Run: headless pygame with SDL's dummy video driver; simulated clock (each Clock.tick advances the game by its frame time, no real sleeping); random seed 0; keys injected as events and as key.get_pressed() state; mouse plan: one left click at the window centre at the start of phase 2, then a move to the lower-right quarter at the start of phase 3.
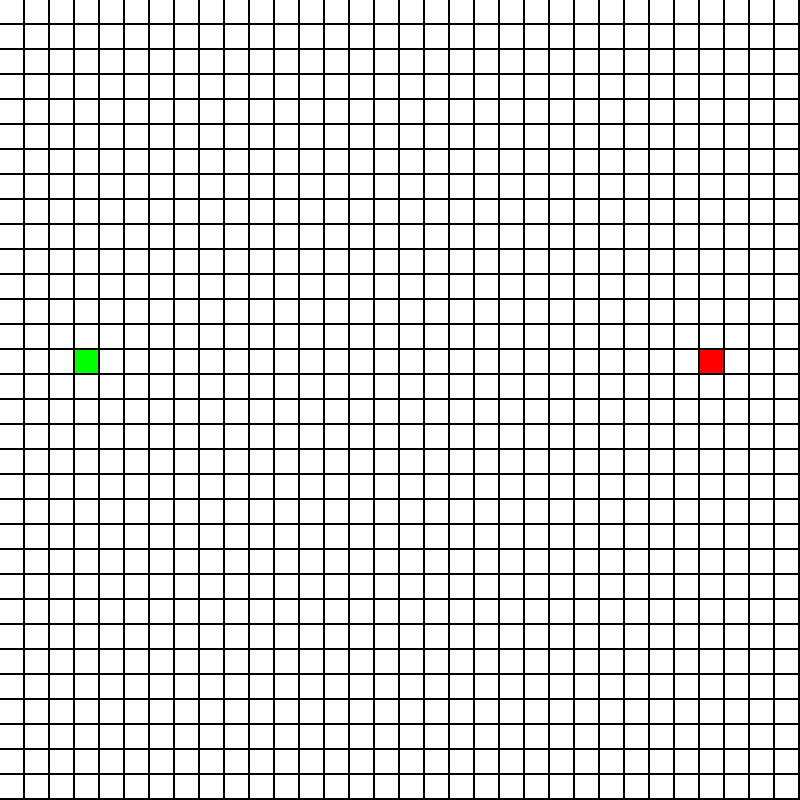
Frame 1 of 4 · flips 1–60 · no input
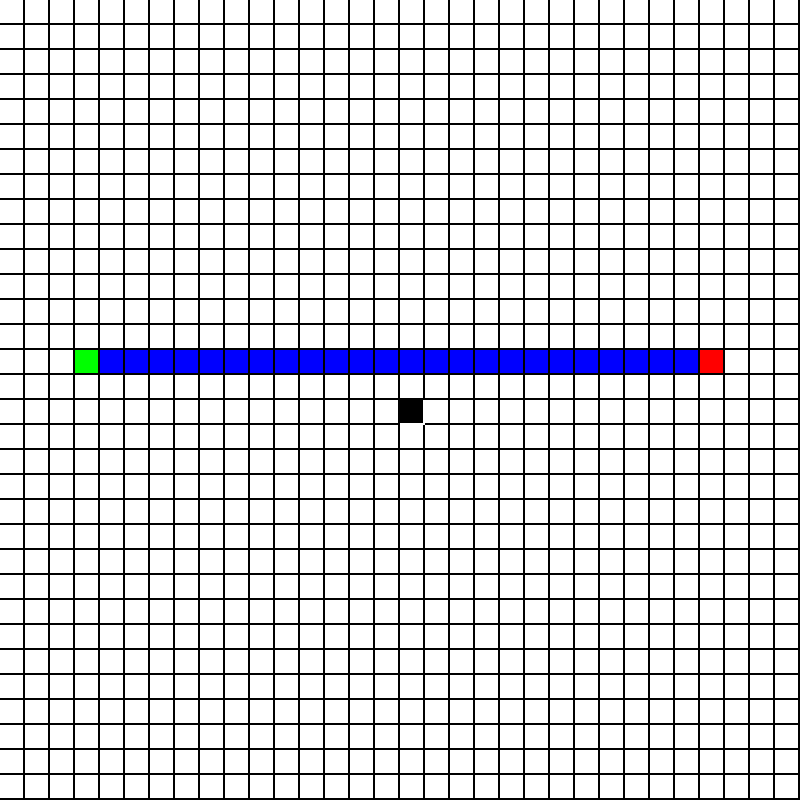
Frame 2 of 4 · flips 61–180 · clicked the window centre · tapped SPACE, RETURN · held RIGHT (→), D
Frame 3 of 4 · flips 181–300 · moved the mouse to the lower-right quarter · held DOWN (↓), S · screen unchanged from frame 2, image omitted
Frame 4 of 4 · flips 301–420 · held LEFT (←), A, UP (↑), W · screen unchanged from frame 3, image omitted

The pygame program that drew these frames:

import pygame
from pygame.locals import *
import math
import time

pygame.init()
gameDisplay = pygame.display.set_mode((800, 800))
pygame.display.set_caption('A bit Racey')
clock = pygame.time.Clock()
crashed = False
white = (255,255,255)
black = (0,0,0)
red = (255,0,0)
green = (0,255,0)
blue = (0,0,255)
run = False
gameDisplay.fill(white)

gameboard = [[0,0,0,0,0,0,0,0,0,0,0,0,0,0,0,0,0,0,0,0,0,0,0,0,0,0,0,0,0,0,0,0],
             [0,0,0,0,0,0,0,0,0,0,0,0,0,0,0,0,0,0,0,0,0,0,0,0,0,0,0,0,0,0,0,0],
             [0,0,0,0,0,0,0,0,0,0,0,0,0,0,0,0,0,0,0,0,0,0,0,0,0,0,0,0,0,0,0,0],
             [0,0,0,0,0,0,0,0,0,0,0,0,0,0,0,0,0,0,0,0,0,0,0,0,0,0,0,0,0,0,0,0],
             [0,0,0,0,0,0,0,0,0,0,0,0,0,0,0,0,0,0,0,0,0,0,0,0,0,0,0,0,0,0,0,0],
             [0,0,0,0,0,0,0,0,0,0,0,0,0,0,0,0,0,0,0,0,0,0,0,0,0,0,0,0,0,0,0,0],
             [0,0,0,0,0,0,0,0,0,0,0,0,0,0,0,0,0,0,0,0,0,0,0,0,0,0,0,0,0,0,0,0],
             [0,0,0,0,0,0,0,0,0,0,0,0,0,0,0,0,0,0,0,0,0,0,0,0,0,0,0,0,0,0,0,0],
             [0,0,0,0,0,0,0,0,0,0,0,0,0,0,0,0,0,0,0,0,0,0,0,0,0,0,0,0,0,0,0,0],
             [0,0,0,0,0,0,0,0,0,0,0,0,0,0,0,0,0,0,0,0,0,0,0,0,0,0,0,0,0,0,0,0],
             [0,0,0,0,0,0,0,0,0,0,0,0,0,0,0,0,0,0,0,0,0,0,0,0,0,0,0,0,0,0,0,0],
             [0,0,0,0,0,0,0,0,0,0,0,0,0,0,0,0,0,0,0,0,0,0,0,0,0,0,0,0,0,0,0,0],
             [0,0,0,0,0,0,0,0,0,0,0,0,0,0,0,0,0,0,0,0,0,0,0,0,0,0,0,0,0,0,0,0],
             [0,0,0,0,0,0,0,0,0,0,0,0,0,0,0,0,0,0,0,0,0,0,0,0,0,0,0,0,0,0,0,0],
             [0,0,0,2,0,0,0,0,0,0,0,0,0,0,0,0,0,0,0,0,0,0,0,0,0,0,0,0,3,0,0,0],
             [0,0,0,0,0,0,0,0,0,0,0,0,0,0,0,0,0,0,0,0,0,0,0,0,0,0,0,0,0,0,0,0],
             [0,0,0,0,0,0,0,0,0,0,0,0,0,0,0,0,0,0,0,0,0,0,0,0,0,0,0,0,0,0,0,0],
             [0,0,0,0,0,0,0,0,0,0,0,0,0,0,0,0,0,0,0,0,0,0,0,0,0,0,0,0,0,0,0,0],
             [0,0,0,0,0,0,0,0,0,0,0,0,0,0,0,0,0,0,0,0,0,0,0,0,0,0,0,0,0,0,0,0],
             [0,0,0,0,0,0,0,0,0,0,0,0,0,0,0,0,0,0,0,0,0,0,0,0,0,0,0,0,0,0,0,0],
             [0,0,0,0,0,0,0,0,0,0,0,0,0,0,0,0,0,0,0,0,0,0,0,0,0,0,0,0,0,0,0,0],
             [0,0,0,0,0,0,0,0,0,0,0,0,0,0,0,0,0,0,0,0,0,0,0,0,0,0,0,0,0,0,0,0],
             [0,0,0,0,0,0,0,0,0,0,0,0,0,0,0,0,0,0,0,0,0,0,0,0,0,0,0,0,0,0,0,0],
             [0,0,0,0,0,0,0,0,0,0,0,0,0,0,0,0,0,0,0,0,0,0,0,0,0,0,0,0,0,0,0,0],
             [0,0,0,0,0,0,0,0,0,0,0,0,0,0,0,0,0,0,0,0,0,0,0,0,0,0,0,0,0,0,0,0],
             [0,0,0,0,0,0,0,0,0,0,0,0,0,0,0,0,0,0,0,0,0,0,0,0,0,0,0,0,0,0,0,0],
             [0,0,0,0,0,0,0,0,0,0,0,0,0,0,0,0,0,0,0,0,0,0,0,0,0,0,0,0,0,0,0,0],
             [0,0,0,0,0,0,0,0,0,0,0,0,0,0,0,0,0,0,0,0,0,0,0,0,0,0,0,0,0,0,0,0],
             [0,0,0,0,0,0,0,0,0,0,0,0,0,0,0,0,0,0,0,0,0,0,0,0,0,0,0,0,0,0,0,0],
             [0,0,0,0,0,0,0,0,0,0,0,0,0,0,0,0,0,0,0,0,0,0,0,0,0,0,0,0,0,0,0,0],
             [0,0,0,0,0,0,0,0,0,0,0,0,0,0,0,0,0,0,0,0,0,0,0,0,0,0,0,0,0,0,0,0],
             [0,0,0,0,0,0,0,0,0,0,0,0,0,0,0,0,0,0,0,0,0,0,0,0,0,0,0,0,0,0,0,0]]

class Node():
    def __init__(self, parent=None, position=None):
        self.parent = parent
        self.position = position
        self.gCost = 0
        self.hCost = 0
        self.fCost = 0

    def __eq__(self, other):
        return self.position == other.position
 
def astar(gameboard, start, end):
    snode = Node(None, start)  
    snode.gCost = snode.hCost = snode.fCost = 0
    enode = Node(None, end)
    enode.gCost = enode.hCost = enode.fCost = 0
    openList = []
    closedList = []
    openList.append(snode)
    while len(openList) > 0:
        currentNode = openList[0]
        currentIndex = 0
        for index, item in enumerate(openList):
            if currentNode.fCost > item.fCost:
                currentNode = item
                currentIndex = index

        openList.pop(currentIndex)
        closedList.append(currentNode)

        #if reached end
        if currentNode == enode:
            path = []
            current = currentNode
            while current is not None:
                if current.position != snode.position and current.position != enode.position:
                    gameboard[current.position[0]][current.position[1]] = 4
                path.append(current.position)
                current = current.parent
            return path[::-1]
        
        children = []
        for newPosition in [(0, -1), (0, 1), (-1, 0), (1, 0), (-1, -1), (-1, 1), (1, -1), (1, 1)]:
            nodePosition = (currentNode.position[0] + newPosition[0], currentNode.position[1] + newPosition[1])
            if nodePosition[0] > (len(gameboard) - 1) or nodePosition[0] < 0 or nodePosition[1] > (len(gameboard[len(gameboard)-1]) -1) or nodePosition[1] < 0:
                continue
            if Node(currentNode, nodePosition) in closedList: 
                continue
            
            if gameboard[nodePosition[0]][nodePosition[1]] == 1:
                continue

            new_node = Node(currentNode, nodePosition)
            children.append(new_node)

        for child in children:
            for closed_child in closedList:
                if child == closed_child:
                    continue
            child.gCost = currentNode.gCost + 1
            child.hCost = ((child.position[0] - enode.position[0]) ** 2) + ((child.position[1] - enode.position[1]) ** 2)
            child.fCost = child.gCost + child.hCost

            for open_node in openList:
                if child == open_node and child.gCost > open_node.gCost:
                    continue
            
            openList.append(child)
         
        
def check_if_placed(gameboard, x):
    for i in range(len(gameboard)):
        for j in range(len(gameboard[i])):
            if gameboard[j][i] == x:
                return False
    return True

def getstartandend(gameboard):
    x = []
    for i in range(len(gameboard)):
            for j in range(len(gameboard[i])):
                if gameboard[j][i] == 2:
                    x.append(j)
                    x.append(i)
                elif gameboard[j][i] == 3:
                    x.append(j)
                    x.append(i)
    return x 
     
        

while not crashed:
    for event in pygame.event.get():
        if event.type == pygame.QUIT:
            crashed = True
        if event.type == pygame.MOUSEBUTTONDOWN and event.button == 1:
            mx, my = pygame.mouse.get_pos()
            gameboard[my // 25][mx // 25] = 1
    
        if event.type == pygame.MOUSEBUTTONDOWN and event.button == 3:
            mx, my = pygame.mouse.get_pos()
            gameboard[my // 25][mx // 25] = 0
       
        if event.type == pygame.KEYDOWN and event.key == pygame.K_1:
            if not check_if_placed(gameboard, 2):
                pass
            else:
                mx, my = pygame.mouse.get_pos()
                gameboard[my // 25][mx // 25] = 2
        
        if event.type == pygame.KEYDOWN and event.key == pygame.K_2:
            if not check_if_placed(gameboard, 3):
                pass
            else:
                mx, my = pygame.mouse.get_pos()
                gameboard[my // 25][mx // 25] = 3
        if event.type == pygame.KEYDOWN and event.key == pygame.K_SPACE:
            path = astar(gameboard, (getstartandend(gameboard)[0], getstartandend(gameboard)[1]), (getstartandend(gameboard)[2], getstartandend(gameboard)[3]))
            print(path)
        
    for i in range(len(gameboard)):
        for j in range(len(gameboard[i])):
            if gameboard[j][i] == 0:
                pygame.draw.rect(gameDisplay, black, (i * 25, j * 25, 25, 25))
                pygame.draw.rect(gameDisplay, white, (i * 25, j * 25, 23, 23))
            elif gameboard[j][i] == 1:
                pygame.draw.rect(gameDisplay, white, (i * 25, j * 25, 25, 25))
                pygame.draw.rect(gameDisplay, black, (i * 25, j * 25, 23, 23))
            elif gameboard[j][i] == 2:
                pygame.draw.rect(gameDisplay, black, (i * 25, j * 25, 25, 25))
                pygame.draw.rect(gameDisplay, green, (i * 25, j * 25, 23, 23))
            elif gameboard[j][i] == 3:
                pygame.draw.rect(gameDisplay, black, (i * 25, j * 25, 25, 25))
                pygame.draw.rect(gameDisplay, red, (i * 25, j * 25, 23, 23))
            elif gameboard[j][i] == 4:
                pygame.draw.rect(gameDisplay, black, (i * 25, j * 25, 25, 25))
                pygame.draw.rect(gameDisplay, blue, (i * 25, j * 25, 23, 23))    
                
    pygame.display.update()
    
    clock.tick(60)
    
    

    
pygame.quit()
